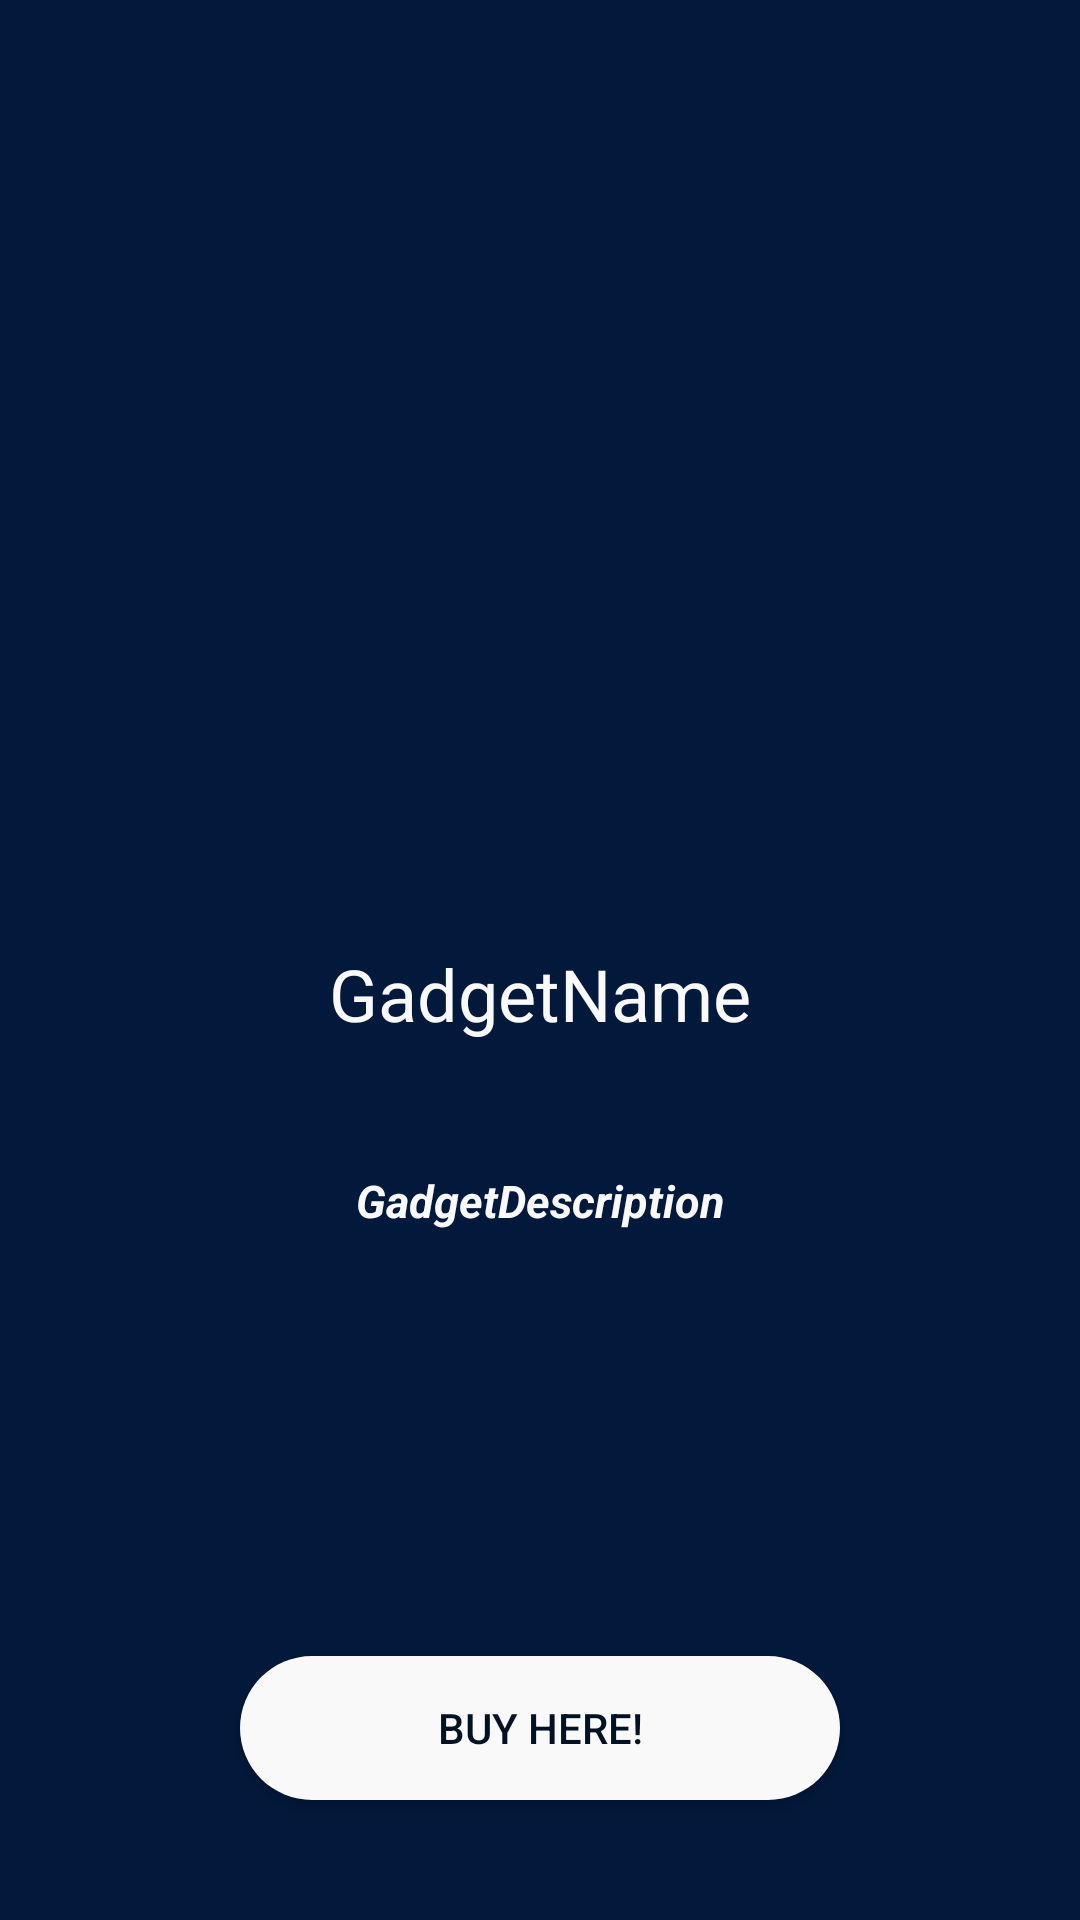

The Android layout XML behind this screen, and the referenced resources:
<!-- AndroidManifest.xml: application theme AppTheme -->
<!-- res/layout/activity_gadget_detail.xml -->
<?xml version="1.0" encoding="utf-8"?>

<RelativeLayout
    xmlns:android="http://schemas.android.com/apk/res/android"
    xmlns:app="http://schemas.android.com/apk/res-auto"
    xmlns:tools="http://schemas.android.com/tools"
    android:id="@+id/gadget_detail"
    android:layout_width="match_parent"
    android:background="@color/colorBlue"
    android:layout_height="match_parent"
    tools:context=".GadgetDetailActivity">

    <ImageView
        android:id="@+id/GadgetImgView"
        android:layout_width="350dp"
        android:layout_marginTop="45dp"
        android:layout_height="250dp"
        android:layout_centerHorizontal="true"
         />

        <TextView
            android:layout_below="@+id/GadgetImgView"
            android:id="@+id/GadgetTitle"
            android:layout_width="wrap_content"
            android:layout_height="wrap_content"
            android:text="GadgetName"
            android:layout_marginTop="20dp"
            android:layout_centerHorizontal="true"
            android:textColor= "@color/colorWhite"
            android:textSize="24sp"/>

        <TextView
            android:layout_below="@+id/GadgetImgView"
            android:id="@+id/GadgetDescription"
            android:layout_width="wrap_content"
            android:layout_height="wrap_content"
            android:layout_marginTop="80dp"
            android:text="GadgetDescription"
            android:layout_marginStart="10dp"
            android:layout_marginEnd="10dp"
            android:textStyle="italic | bold"
            android:padding="15dp"
            android:layout_centerHorizontal="true"
            android:textColor= "@color/colorWhite"
            android:textSize="15sp"/>


    <Button
        android:id="@+id/Back_button"
        android:layout_width="35dp"
        android:layout_height="35dp"
        android:layout_gravity="center_horizontal"
        android:layout_marginStart="10dp"
        android:layout_marginTop="15dp"
        android:layout_marginBottom="20dp"
        android:backgroundTint="@color/colorWhite"
        android:background="@drawable/arrow_back_btn"
        android:textColor="@color/colorBlack"
        />
    <Button
        android:id="@+id/webLink"
        android:layout_width="200dp"
        android:padding="10dp"
        android:text="Buy Here!"
        android:layout_gravity="center_horizontal"
        android:layout_marginTop="5dp"
        android:layout_alignParentBottom="true"
        android:layout_centerHorizontal="true"
        android:layout_marginBottom="40dp"
        android:background="@drawable/circle_edge_btn"
        android:textColor="@color/colorBlack"
        android:layout_height="wrap_content"

        />
</RelativeLayout>
<!-- resources referenced by this layout -->
<resources>
  <color name="colorBlack">#011222</color>
  <color name="colorBlue">#02193b</color>
  <color name="colorWhite">#f9f9f9</color>
  <!-- drawable circle_edge_btn (drawable) -->
  <?xml version="1.0" encoding="utf-8"?>
  
  <shape xmlns:android="http://schemas.android.com/apk/res/android">
      <solid android:color="@color/colorWhite"/>
      <corners android:radius="30dp"/>
  </shape>
  <style name="AppTheme" parent="Theme.Material3.DayNight.NoActionBar">
          
          <item name="color">@color/colorBlue</item>
          <item name="colorPrimary">@color/colorPrimary</item>
          <item name="colorPrimaryDark">@color/colorPrimaryDark</item>
          <item name="colorAccent">@color/colorAccent</item>
  
  
  
      </style>
  <color name="colorPrimary">#6200EE</color>
  <color name="colorPrimaryDark">#3700B3</color>
  <color name="colorAccent">#009688</color>
</resources>
